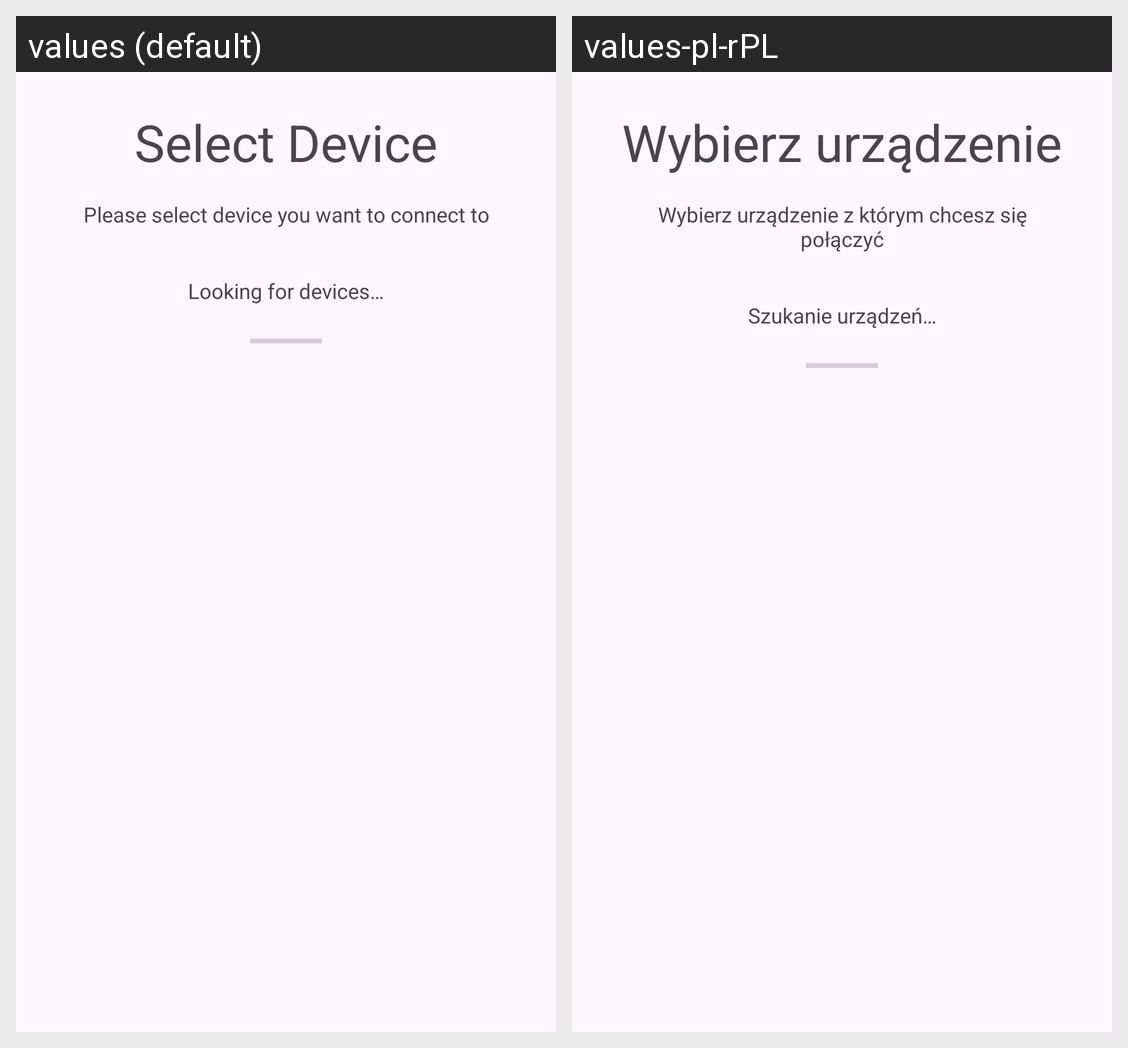

For this localized Android screen grid, give each drawn string resource with its value in every locale shown.
Android screen res/layout/fragment_bt_device_select.xml rendered under 2 locales, left to right: values (default), values-pl-rPL. Device: Nexus 5 (rendered at 1080×1920; each locale shown at half size, 540×960, under a caption strip naming it); theme Theme.OpenMicClient.
Strings drawn on this screen, with the default value and each locale's value (text and hints the layout hard-codes, and strings that could not be matched under every locale, appear in the picture but are not listed):

bt_device_select_fragment_title
  values: Select Device
  values-pl-rPL: Wybierz urządzenie

bt_device_select_fragment_description
  values: Please select device you want to connect to
  values-pl-rPL: Wybierz urządzenie z którym chcesz się połączyć

bt_device_select_fragment_looking_for_servers
  values: Looking for devices…
  values-pl-rPL: Szukanie urządzeń…
